Run: headless pygame with SDL's dummy video driver; simulated clock (each Clock.tick advances the game by its frame time, no real sleeping); random seed 0; keys injected as events and as key.get_pressed() state; no mouse input.
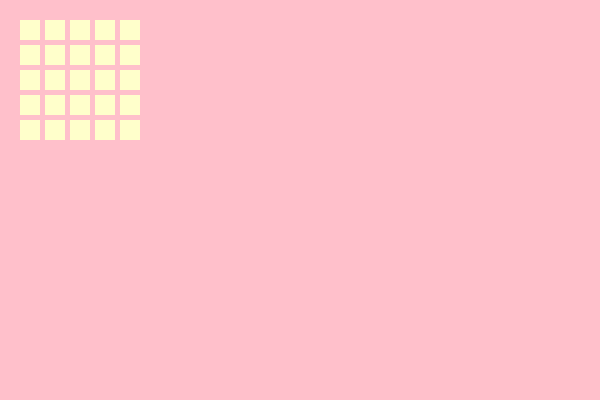
Frame 1 of 4 · flips 1–60 · no input
Frame 2 of 4 · flips 61–180 · tapped SPACE, RETURN · held RIGHT (→), D · screen unchanged from frame 1, image omitted
Frame 3 of 4 · flips 181–300 · held DOWN (↓), S · screen unchanged from frame 2, image omitted
Frame 4 of 4 · flips 301–420 · held LEFT (←), A, UP (↑), W · screen unchanged from frame 3, image omitted

The pygame program that drew these frames:

import pygame

pygame.init()
wHeight = 400
wWidth = 600
open = True

# making our grid
class Minezone:
    def __init__(self, width, height):
        self.width = width
        self.height = height
        # in this grid, 0 represents unknown/grass. 1 represents explored & no mine. 2 represents mine. 3 represents flagged.
        self.grid = [[0 for i in range(width)] for j in range(height)]

    #def renderMinezone(self):
     #   tiles = []
      #  posx = 0
       # poxy = 0
        #for i in range(self.width):
         #   for j in range(self.height):
               # tile = self.grid[i, j]
                #match tile:
                 #   case 0:
                  #  case 1:
                   # case 2:
                    #case 3:
                #for every j, increase row
            # for every i, go down





display_surface = pygame.display.set_mode((wWidth, wHeight))
pygame.display.set_caption("Minesweeper")

cellColour = (255, 255, 203)  

def renderGrid(colour):
    for i in range(5):
        for j in range(5):
            pygame.draw.rect(display_surface, colour, pygame.Rect(i*25+20, j*25+20, 20, 20))



while open:
    for event in pygame.event.get():
        if event.type == pygame.QUIT:
            open = False;
   

    display_surface.fill('pink')
    renderGrid(cellColour)
    pygame.display.update()

pygame.quit()
